5-way image classification set "Identify-flowers" from GitHub (DangQuangTung/Identify-flowers); label vocabulary: kodupul flower, cuc van tho flower, campion flower, mo vet flower, uu dam bala flower.

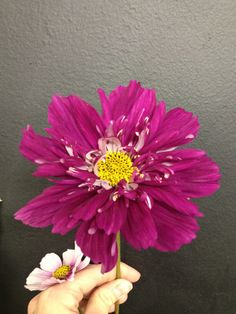
Label: campion flower

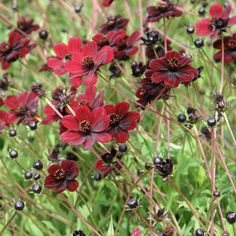
Label: cuc van tho flower

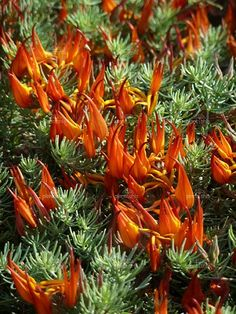
Label: mo vet flower

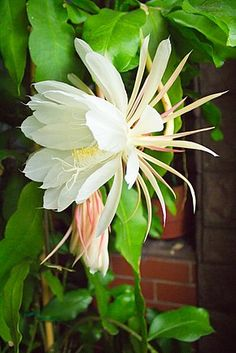
Label: kodupul flower

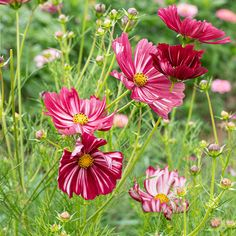
Label: campion flower

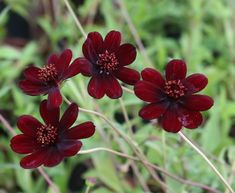
Label: cuc van tho flower
